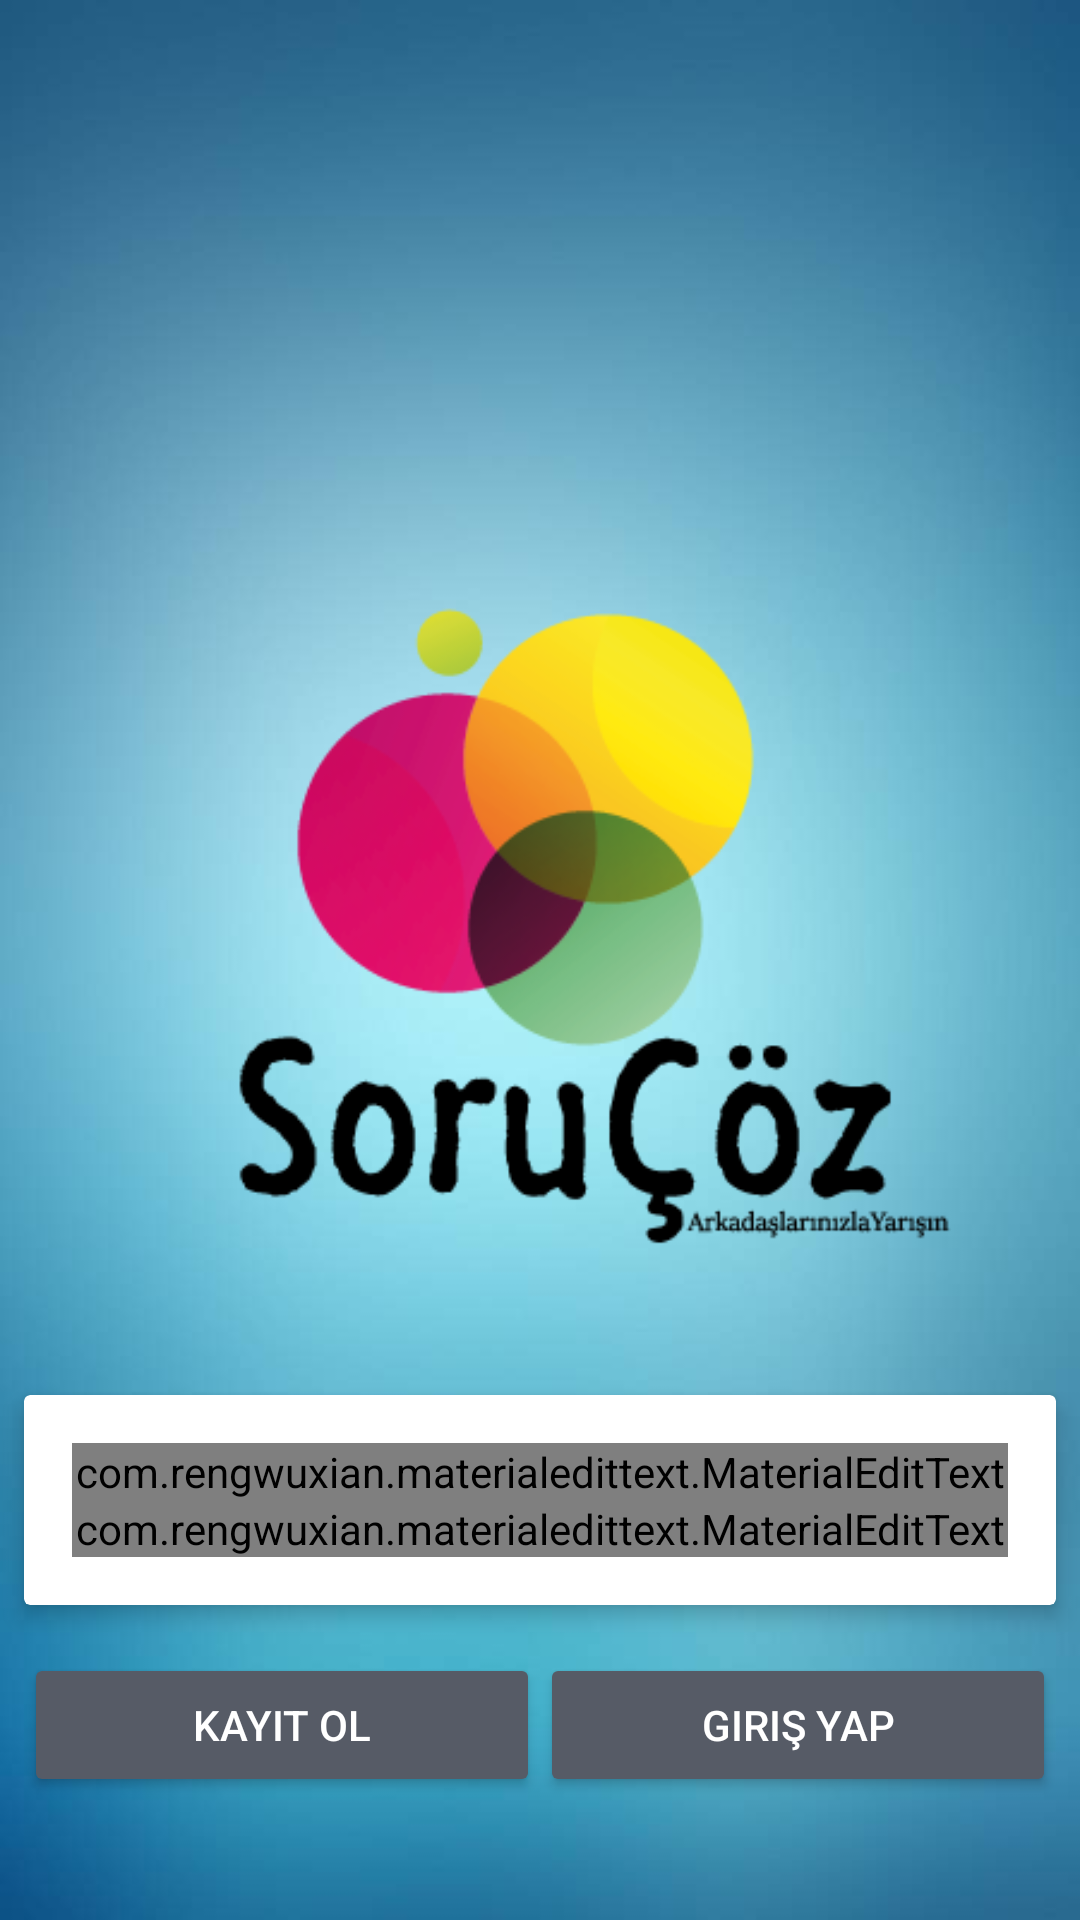

Write the Android layout XML for this screen, with the resource values it uses.
<!-- AndroidManifest.xml: application theme AppTheme -->
<!-- res/layout/activity_main.xml -->
<?xml version="1.0" encoding="utf-8"?>
<RelativeLayout xmlns:android="http://schemas.android.com/apk/res/android"
    xmlns:app="http://schemas.android.com/apk/res-auto"
    xmlns:tools="http://schemas.android.com/tools"
    android:layout_width="match_parent"
    android:layout_height="match_parent"
    android:background="@drawable/bg_vertical"
    tools:context="com.example.onlinequizapp.MainActivity">

    <ImageView
        android:layout_width="wrap_content"
        android:layout_height="wrap_content"
        android:layout_above="@+id/wrap_login"
        android:layout_alignParentStart="true"

        android:src="@drawable/logo" />

    <RelativeLayout
        android:id="@+id/wrap_login"
        android:layout_width="match_parent"
        android:layout_height="wrap_content"

        android:layout_alignParentBottom="true"
        android:layout_alignParentStart="true"
        android:layout_marginBottom="33dp">

        <android.support.v7.widget.CardView xmlns:android="http://schemas.android.com/apk/res/android"
            xmlns:app="http://schemas.android.com/apk/res-auto"
            android:id="@+id/info_login"
            android:layout_width="match_parent"
            android:layout_height="wrap_content"
            android:layout_margin="8dp"
            android:layout_marginTop="10dp"
            app:cardElevation="4dp">


            <LinearLayout
                android:layout_width="match_parent"
                android:layout_height="match_parent"
                android:orientation="vertical"
                android:padding="16dp">

                <com.rengwuxian.materialedittext.MaterialEditText
                    android:id="@+id/edtUserName"
                    android:layout_width="match_parent"
                    android:layout_height="wrap_content"
                    android:hint="Kullanıcı Adı"
                    android:textColor="@color/colorPrimary"
                    android:textColorHint="@color/colorPrimary"
                    android:textSize="24dp"
                    app:met_baseColor="@color/colorPrimary"
                    app:met_floatingLabel="highlight"
                    app:met_primaryColor="@color/colorPrimary"
                    app:met_singleLineEllipsis="true" />

                <com.rengwuxian.materialedittext.MaterialEditText
                    android:id="@+id/edtPassword"
                    android:layout_width="match_parent"
                    android:layout_height="wrap_content"
                    android:hint="Sifre"
                    android:inputType="textPassword"
                    android:textColor="@color/colorPrimary"
                    android:textColorHint="@color/colorPrimary"
                    android:textSize="24dp"
                    app:met_baseColor="@color/colorPrimary"
                    app:met_floatingLabel="highlight"
                    app:met_primaryColor="@color/colorPrimary"
                    app:met_singleLineEllipsis="true" />

            </LinearLayout>
        </android.support.v7.widget.CardView>

        <LinearLayout
            android:layout_width="match_parent"
            android:layout_height="wrap_content"
            android:layout_below="@+id/info_login"
            android:layout_margin="8dp"
            android:orientation="horizontal"
            android:weightSum="2">

            <Button
                android:id="@+id/btn_sign_up"
                style="@style/Widget.AppCompat.Button.Colored"
                android:layout_width="0dp"
                android:layout_height="wrap_content"
                android:layout_weight="1"
                android:text="Kayıt Ol" />

            <Button
                android:id="@+id/btn_sign_in"
                style="@style/Widget.AppCompat.Button.Colored"
                android:layout_width="0dp"
                android:layout_height="wrap_content"
                android:layout_weight="1"
                android:text="Giriş Yap" />
        </LinearLayout>

    </RelativeLayout>


</RelativeLayout>
<!-- resources referenced by this layout -->
<resources>
  <color name="colorPrimary">#2d2f3c</color>
  <!-- drawable bg_vertical: jpg bitmap (drawable, 15120 bytes) -->
  <!-- drawable logo: png bitmap (drawable, 25513 bytes) -->
  <style name="AppTheme" parent="Theme.AppCompat.Light.NoActionBar">
          
          <item name="colorPrimary">@color/colorPrimary</item>
          <item name="colorPrimaryDark">@color/colorPrimaryDark</item>
          <item name="colorAccent">@color/colorAccent</item>
      </style>
  <color name="colorPrimaryDark">#030516</color>
  <color name="colorAccent">#565B66</color>
</resources>
